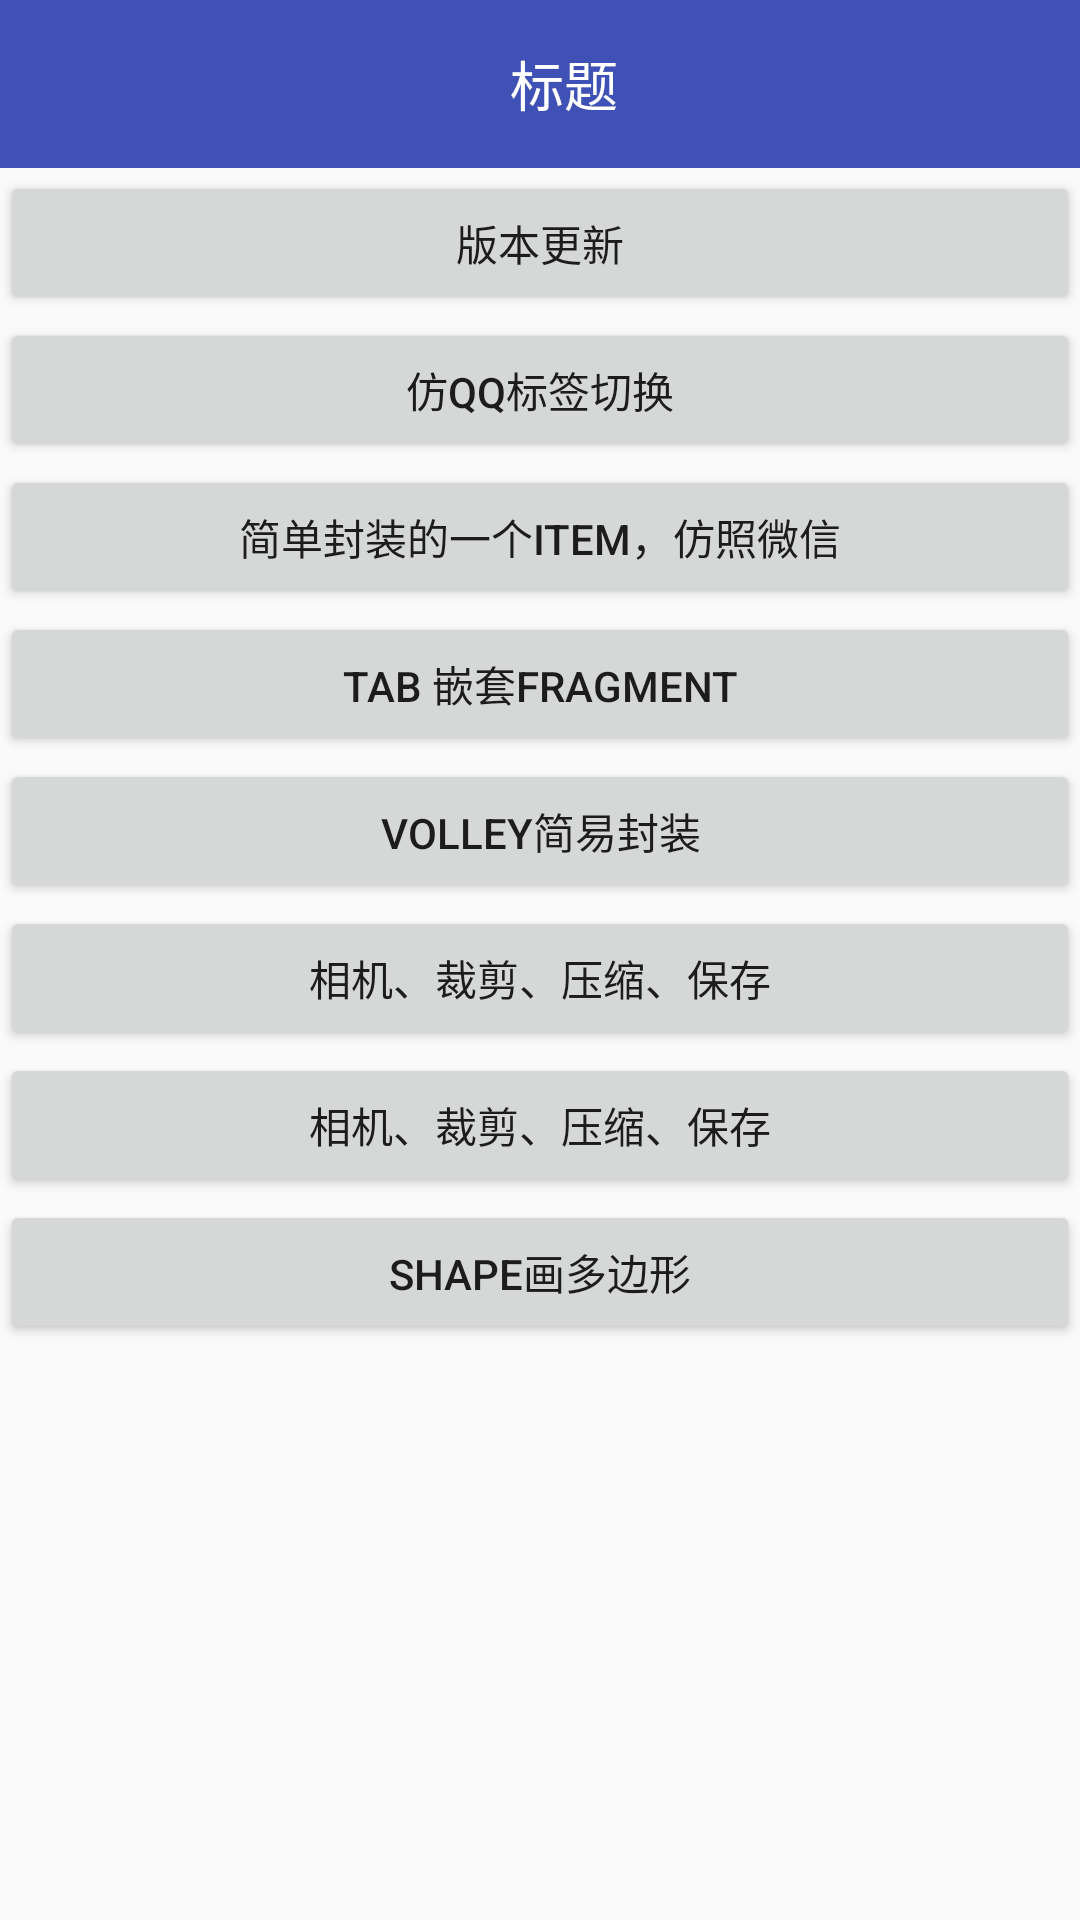

Write the Android layout XML for this screen, with the resource values it uses.
<!-- AndroidManifest.xml: application theme AppTheme -->
<!-- res/layout/fragment_trade.xml -->
<LinearLayout xmlns:android="http://schemas.android.com/apk/res/android"
    xmlns:tools="http://schemas.android.com/tools"
    android:layout_width="match_parent"
    android:layout_height="match_parent"
    android:orientation="vertical"
    tools:context="com.android.zhijiaoyi.ui.fragment.TradeFragment">

    <include layout="@layout/toolbar" />

    <ScrollView
        android:layout_width="match_parent"
        android:layout_height="match_parent">

        <LinearLayout
            android:layout_width="match_parent"
            android:layout_height="match_parent"
            android:orientation="vertical">

            <Button
                android:id="@+id/btn_version"
                android:layout_width="match_parent"
                android:layout_height="wrap_content"
                android:layout_marginTop="@dimen/spac_10"
                android:text="版本更新" />

            <Button
                android:id="@+id/btn_tab"
                android:layout_width="match_parent"
                android:layout_height="wrap_content"
                android:layout_marginTop="@dimen/spac_10"
                android:text="仿QQ标签切换" />

            <Button
                android:id="@+id/btn_wchat"
                android:layout_width="match_parent"
                android:layout_height="wrap_content"
                android:layout_marginTop="@dimen/spac_10"
                android:text="简单封装的一个item，仿照微信" />

            <Button
                android:id="@+id/btn_tab2"
                android:layout_width="match_parent"
                android:layout_height="wrap_content"
                android:layout_marginTop="@dimen/spac_10"
                android:text="tab 嵌套Fragment" />

            <Button
                android:id="@+id/btn_Volley"
                android:layout_width="match_parent"
                android:layout_height="wrap_content"
                android:layout_marginTop="@dimen/spac_10"
                android:text="Volley简易封装" />

            <Button
                android:id="@+id/btn_image"
                android:layout_width="match_parent"
                android:layout_height="wrap_content"
                android:layout_marginTop="@dimen/spac_10"
                android:text="相机、裁剪、压缩、保存" />

            <Button
                android:id="@+id/btn_image2"
                android:layout_width="match_parent"
                android:layout_height="wrap_content"
                android:layout_marginTop="@dimen/spac_10"
                android:text="相机、裁剪、压缩、保存" />

            <Button
                android:id="@+id/btn_shape"
                android:layout_width="match_parent"
                android:layout_height="wrap_content"
                android:layout_marginTop="@dimen/spac_10"
                android:text="shape画多边形" />

        </LinearLayout>
    </ScrollView>

</LinearLayout>
<!-- res/layout/toolbar.xml (included above) -->
<?xml version="1.0" encoding="utf-8"?>
<android.support.design.widget.AppBarLayout
    android:id="@+id/toolBar"
    xmlns:android="http://schemas.android.com/apk/res/android"
    android:layout_width="match_parent"
    android:layout_height="wrap_content"
    android:fitsSystemWindows="true">

    <android.support.v7.widget.Toolbar
        android:id="@+id/tb_toolbar"
        android:layout_width="match_parent"
        android:layout_height="?actionBarSize">

        <RelativeLayout
            android:layout_width="match_parent"
            android:layout_height="match_parent">

            <FrameLayout
                android:visibility="gone"
                android:id="@+id/back"
                android:layout_width="wrap_content"
                android:layout_height="wrap_content"
                android:layout_alignParentLeft="true"
                android:layout_centerVertical="true"
                android:paddingLeft="@dimen/spac_10"
                android:paddingRight="@dimen/spac_10">

                <ImageView
                    android:layout_width="30dp"
                    android:layout_height="30dp"
                    android:src="@drawable/ic_top_back"/>
            </FrameLayout>


            <TextView
                android:id="@+id/title"
                android:layout_width="wrap_content"
                android:layout_height="wrap_content"
                android:layout_centerInParent="true"
                android:text="标题"
                android:textColor="@color/titleColor"
                android:textSize="@dimen/spac_18"/>
            <ImageButton
                android:id="@+id/ib_menu"
                android:layout_width="48dp"
                android:layout_height="48dp"
                android:background="@color/transparent"
                android:layout_alignParentRight="true"
                android:src="@drawable/ic_menu_moreoverflow"/>
        </RelativeLayout>

    </android.support.v7.widget.Toolbar>

</android.support.design.widget.AppBarLayout>
<!-- resources referenced by this layout -->
<resources>
  <color name="titleColor">#fff</color>
  <color name="transparent">#00000000</color>
  <dimen name="spac_10">1dp</dimen>
  <dimen name="spac_18">18dp</dimen>
  <style name="AppTheme" parent="@style/BaseAppTheme">
  
      </style>
  <style name="BaseAppTheme" parent="Theme.AppCompat.Light.NoActionBar">
          
          <item name="colorPrimary">@color/colorPrimary</item>
          <item name="colorPrimaryDark">@color/colorPrimaryDark</item>
          <item name="colorAccent">@color/colorAccent</item>
      </style>
  <color name="colorPrimary">#3F51B5</color>
  <color name="colorPrimaryDark">#303F9F</color>
  <color name="colorAccent">#FF4081</color>
</resources>
